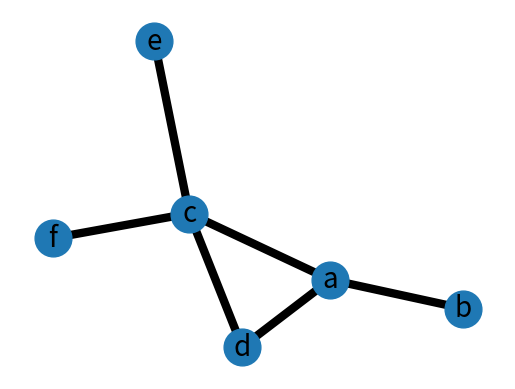

Here is the Python script that generated this plot:
#!/usr/bin/env python3
# -*- coding: utf-8 -*-

__author__ = 'ipetrash'


# SOURCE: https://networkx.readthedocs.io/en/stable/examples/drawing/weighted_graph.html

import matplotlib.pyplot as plt
import networkx as nx

G = nx.Graph()

G.add_edge('a', 'b')
G.add_edge('a', 'c')
G.add_edge('c', 'd')
G.add_edge('c', 'e')
G.add_edge('c', 'f')
G.add_edge('a', 'd')

pos = nx.spring_layout(G)  # positions for all nodes

# nodes
nx.draw_networkx_nodes(G, pos, node_size=700)

# edges
nx.draw_networkx_edges(G, pos, edgelist=G.edges(), width=6)

# labels
nx.draw_networkx_labels(G, pos, font_size=20, font_family='sans-serif')

plt.axis('off')
plt.savefig("custom_graph.png")  # save as png
plt.show()  # display
